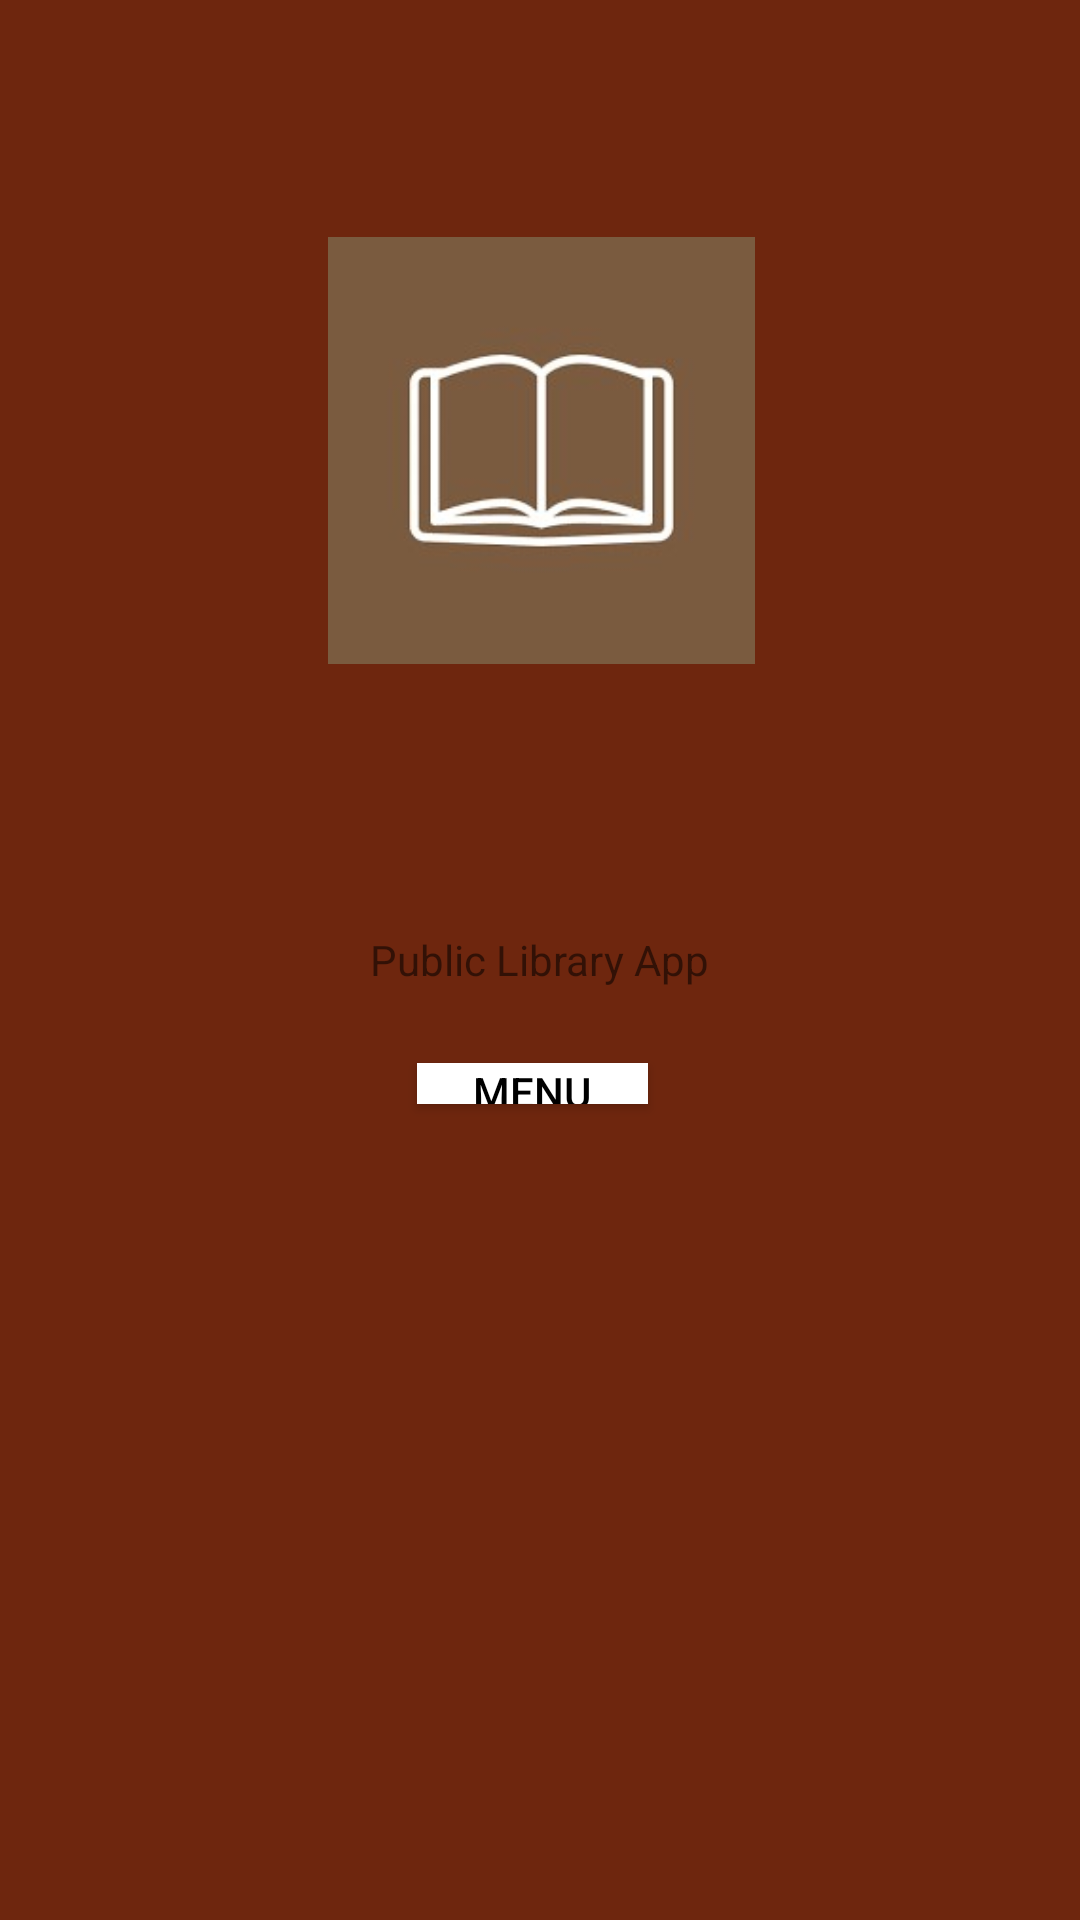

Write the Android layout XML for this screen, with the resource values it uses.
<!-- AndroidManifest.xml: application theme Theme.DSSMV_1211066_1210939 -->
<!-- res/layout/activity_main.xml -->
<?xml version="1.0" encoding="utf-8"?>
<RelativeLayout xmlns:android="http://schemas.android.com/apk/res/android"
                xmlns:tools="http://schemas.android.com/tools"
                android:layout_width="match_parent"
                android:layout_height="match_parent"
                android:background="#6E260E"
                tools:context="com.example.dssmv_1211066_1210939.MainActivity">

    <TextView
            android:id="@+id/welcomeTextView"
            android:layout_width="wrap_content"
            android:layout_height="wrap_content"
            android:layout_centerHorizontal="true"
            android:layout_centerVertical="true"
            android:text="Public Library App" />
    <Button
            android:text="Menu"
            android:layout_width="127dp"
            android:layout_height="59dp"
            android:id="@+id/menuButton"
            android:layout_alignParentEnd="true"
            android:layout_marginEnd="144dp"
            android:layout_alignParentBottom="true"
            android:layout_marginBottom="272dp"
            android:layout_marginTop="25dp"
            android:layout_below="@+id/welcomeTextView"
            android:background="@android:color/white"
            android:textColor="@android:color/black"
            android:layout_alignParentStart="true"
            android:layout_marginStart="139dp"/>
    <ImageView
            android:layout_width="293dp"
            android:src="@drawable/app_icon" android:layout_height="188dp"
            android:layout_marginBottom="89dp" android:layout_above="@+id/welcomeTextView"
            android:layout_alignParentEnd="true" android:layout_marginEnd="58dp" android:layout_marginTop="79dp"
            android:layout_alignParentTop="true" android:layout_alignParentStart="true"
            android:layout_marginStart="59dp"/>

</RelativeLayout>
<!-- resources referenced by this layout -->
<resources>
  <!-- drawable app_icon: jpg bitmap (drawable, 5997 bytes) -->
  <style name="Theme.DSSMV_1211066_1210939" parent="Theme.AppCompat.Light.NoActionBar">
          
          <item name="colorPrimary">@color/purple_500</item>
          <item name="colorPrimaryVariant">@color/purple_700</item>
          <item name="colorOnPrimary">@color/white</item>
          
          <item name="colorSecondary">@color/teal_200</item>
          <item name="colorSecondaryVariant">@color/teal_700</item>
          <item name="colorOnSecondary">@color/black</item>
          
          <item name="android:statusBarColor">?attr/colorPrimaryVariant</item>
          
      </style>
  <!-- not gathered from this repository: default colours our renderer supplied (Android Studio template values) -->
  <color name="purple_500">#FF6200EE</color>
  <color name="purple_700">#FF3700B3</color>
  <color name="teal_200">#FF03DAC5</color>
  <color name="teal_700">#FF018786</color>
  <color name="black">#FF000000</color>
  <color name="white">#FFFFFFFF</color>
</resources>
